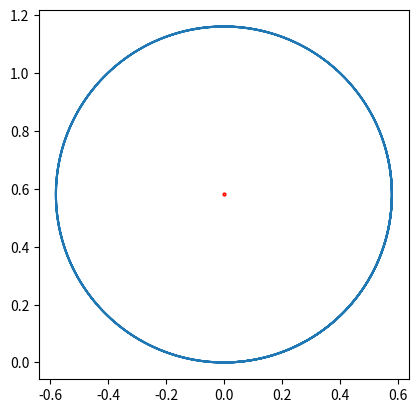

This figure's Python source:
#constants
import math
from math import cos, sin, tan

import matplotlib.pyplot as plt
import numpy as np

l = 0.335 #wheelbase in meter
v = 0.3 #speed in m/s

#variables
robotAngle = 0
steeringAngle = 30 # in degrees
posX = 0
posY = 0
stoptime = 40 # in seconds
dt = 0.001 # in seconds

#implementing a rear wheel bicycle model of kitt
w = 0
vX = 0
vY = 0
timepos = np.zeros((2,stoptime*1000))

for t in range(0,stoptime*1000, math.floor(dt * 1000)):
    robotAngle += math.degrees(w)*dt
    posX += vX*dt
    posY += vY*dt
    vX = v * cos(math.radians(robotAngle))
    vY = v * sin(math.radians(robotAngle))
    r = l / tan(math.radians(steeringAngle)) #goed
    w = v / r
    print("r: " + str(r))
    print("vy: " + str(vY))
    print("robotAngle: " + str(robotAngle))
    timepos[0, t] = posX
    print(str(posX) + " , " + str(posY))
    timepos[1, t] = posY

plt.plot(timepos[0],timepos[1])
plt.plot(0, r, marker='o', markersize='2', markeredgecolor='red')
ax =plt.gca()
ax.set_aspect('equal', adjustable='box')
plt.show()